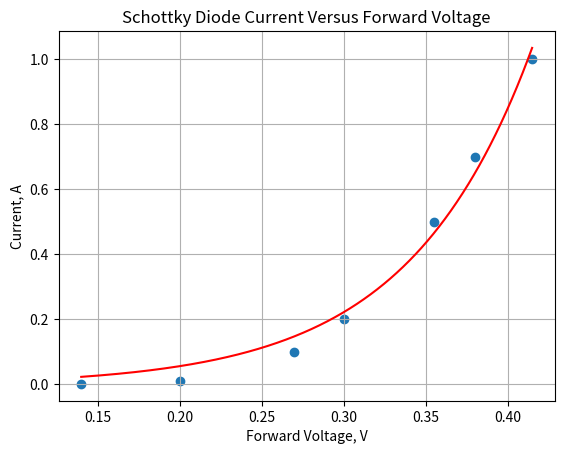

Reproduce this figure in Python.
####################################################################################
#                                                                                  #
# diode.py -- script containing calculations for the Schottky diode parameters     #
#             using discrete forward voltage measurements provided in the          #
#             datasheet                                                            #
#                                                                                  #
# Author: Colton Acosta                                                            #
# Date: 6/15/2023                                                                  #
#                                                                                  #
####################################################################################


####################################################################################
# Imports                                                                          #
####################################################################################
from matplotlib import pyplot as plt
import math
import scipy
import numpy as np


####################################################################################
# Procedures                                                                       #
####################################################################################

# Calculate the current through a diode
def diode_equation( V, alpha, I0 ):
    currents = np.zeros( len( V ) )
    for i, voltage in enumerate( V ):
        currents[i] = I0*( math.exp( alpha*voltage ) - 1 )
    return currents 


####################################################################################
# Calculations                                                                     #
####################################################################################

# Data from datasheet
currents = [0.001, 0.01, 0.1 , 0.2, 0.5  , 0.7 , 1    ] # A
voltages = [0.14 , 0.2 , 0.27, 0.3, 0.355, 0.38, 0.415] # V
currents = np.array( currents )
voltages = np.array( voltages )

# Fit the curve to the data
diode_params, _ = scipy.optimize.curve_fit( diode_equation, 
                                         voltages      ,
                                         currents      )
alpha = diode_params[0]
I0    = diode_params[1]
voltages_fit = np.linspace( voltages[0], voltages[-1], num = 1000 )
currents_fit = diode_equation( voltages_fit, alpha, I0 )

# Plot raw data
plt.figure()
plt.scatter( voltages, currents, marker="o")
plt.plot( voltages_fit, currents_fit, color="r" )
plt.title( "Schottky Diode Current Versus Forward Voltage" )
plt.xlabel( "Forward Voltage, V")
plt.ylabel( "Current, A" )
plt.grid()
plt.show()

# Display the diode parameters
print( "Diode Parameters: \n")
print( "Saturation Current: " + str( I0    ) )
print( "Thermal Voltage   : " + str( alpha ) )


####################################################################################
# EOF                                                                              #
####################################################################################